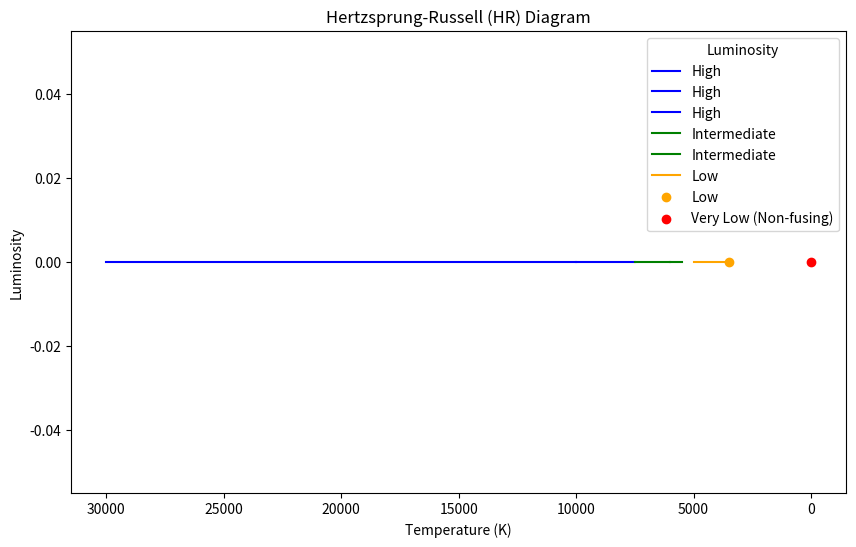

The matplotlib source for this figure: (Note: this script raises an exception after producing the figure.)
# Define temperature points in Kelvin
temperature_scale = {
    "Absolute Zero (0 K)": 0,
    "Liquid Helium Temperature (4.2 K)": 4.2,
    "Cryogenic Temperatures (20-90 K)": [20, 90],
    "Room Temperature (298 K)": 298,
    "Melting Point of Ice (273.15 K)": 273.15,
    "Boiling Point of Water (373.15 K)": 373.15,
    "Surface Temperature of Earth (288 K)": 288,
    "Solar Core Temperature (15 million K)": 15e6,
    "Supernova Core Temperature (Billions of K)": 1e9,
    "Surface Temperature of a Blue Giant Star (Tens of thousands to hundreds of thousands of K)": [1e4, 1e5],
    "Surface Temperature of a Blue Supergiant Star (Hundreds of thousands to millions of K)": [1e5, 1e6],
    "Surface Temperature of a Blue Hypergiant Star (Millions to tens of millions of K)": [1e6, 1e7],
    "Surface Temperature of a Mega Blue Hypergiant (Tens of millions to over a hundred million K)": [1e7, 1e8],
}

# Print the temperature scale
for temperature, value in temperature_scale.items():
    if isinstance(value, list):
        print(f"{temperature}: {value[0]} K to {value[1]} K")
    else:
        print(f"{temperature}: {value} K")

# Define the scales data
scales = [0, 1, 2, 3, 4, 5, 8, 10, 11, 12, 13, 15, 16, 19, 22, 25, 28, 31, 32, 33, 34, 35, 37, 45, 50, 51, 54, 57, 60, 64, 94, 171, 206, 345, 360]

# Define temperature points in Kelvin (from the previous answer)
temperature_scale = {
    "Absolute Zero (0 K)": 0,
    "Liquid Helium Temperature (4.2 K)": 4.2,
    "Cryogenic Temperatures (20-90 K)": [20, 90],
    "Room Temperature (298 K)": 298,
    "Melting Point of Ice (273.15 K)": 273.15,
    "Boiling Point of Water (373.15 K)": 373.15,
    "Surface Temperature of Earth (288 K)": 288,
    "Solar Core Temperature (15 million K)": 15e6,
    "Supernova Core Temperature (Billions of K)": 1e9,
    "Surface Temperature of a Blue Giant Star (Tens of thousands to hundreds of thousands of K)": [1e4, 1e5],
    "Surface Temperature of a Blue Supergiant Star (Hundreds of thousands to millions of K)": [1e5, 1e6],
    "Surface Temperature of a Blue Hypergiant Star (Millions to tens of millions of K)": [1e6, 1e7],
    "Surface Temperature of a Mega Blue Hypergiant (Tens of millions to over a hundred million K)": [1e7, 1e8],
}

# Create a temperature map
temperature_map = {}

for index, temperature_point in enumerate(temperature_scale):
    if index in scales:
        temperature_map[temperature_point] = temperature_scale[temperature_point]

# Print the temperature map
for temperature_point, temperature_value in temperature_map.items():
    if isinstance(temperature_value, list):
        print(f"{temperature_point}: {temperature_value[0]} K to {temperature_value[1]} K")
    else:
        print(f"{temperature_point}: {temperature_value} K")

# Define temperature points in Kelvin (extended with materials' melting and boiling points)
temperature_scale = {
    "Absolute Zero (0 K)": 0,
    "Liquid Helium Temperature (4.2 K)": 4.2,
    "Cryogenic Temperatures (20-90 K)": [20, 90],
    "Room Temperature (298 K)": 298,
    "Melting Point of Ice (273.15 K)": 273.15,
    "Boiling Point of Water (373.15 K)": 373.15,
    "Surface Temperature of Earth (288 K)": 288,
    "Melting Point of Iron (1811 K)": 1811,
    "Boiling Point of Iron (3134 K)": 3134,
    "Melting Point of Gold (1337.33 K)": 1337.33,
    "Boiling Point of Gold (3129 K)": 3129,
    "Melting Point of Lead (600.61 K)": 600.61,
    "Boiling Point of Lead (2022 K)": 2022,
}

# Create a temperature map (you can use the previous code for this)
temperature_map = {}

for index, temperature_point in enumerate(temperature_scale):
    if index in scales:
        temperature_map[temperature_point] = temperature_scale[temperature_point]

# Print the temperature map
for temperature_point, temperature_value in temperature_map.items():
    if isinstance(temperature_value, list):
        print(f"{temperature_point}: {temperature_value[0]} K to {temperature_value[1]} K")
    else:
        print(f"{temperature_point}: {temperature_value} K")

# Create a dictionary to represent the HR diagram main sequence
hr_diagram = {
    "O-type Stars (Hot and Bright)": {"Temperature Range (K)": (30000, float('inf')), "Color": "Blue-white", "Luminosity": "High"},
    "B-type Stars (Hot and Bright)": {"Temperature Range (K)": (10000, 30000), "Color": "Blue-white", "Luminosity": "High"},
    "A-type Stars (Hot and Bright)": {"Temperature Range (K)": (7500, 10000), "Color": "White or bluish-white", "Luminosity": "High"},
    "F-type Stars (Moderately Hot and Bright)": {"Temperature Range (K)": (6000, 7500), "Color": "White", "Luminosity": "Intermediate"},
    "G-type Stars (Moderate Temperature and Brightness)": {"Temperature Range (K)": (5500, 6000), "Color": "Yellow-white", "Luminosity": "Intermediate"},
    "K-type Stars (Cooler and Dimmer)": {"Temperature Range (K)": (3500, 5000), "Color": "Orange-red", "Luminosity": "Low"},
    "M-type Stars (Cool and Dim)": {"Temperature Range (K)": (0, 3500), "Color": "Red", "Luminosity": "Low"},
    "Brown Dwarfs (Very Cool and Dim)": {"Temperature Range (K)": (0, 0), "Color": "Not applicable", "Luminosity": "Very Low (Non-fusing)"},
}

# Print the HR diagram
for star_type, properties in hr_diagram.items():
    temp_range = properties["Temperature Range (K)"]
    color = properties["Color"]
    luminosity = properties["Luminosity"]
    
    if temp_range[1] == float('inf'):
        temperature_range_str = f"> {temp_range[0]} K"
    else:
        temperature_range_str = f"{temp_range[0]} K - {temp_range[1]} K"
    
    print(f"{star_type}:")
    print(f"  Temperature Range: {temperature_range_str}")
    print(f"  Color: {color}")
    print(f"  Luminosity: {luminosity}")
    print()

import matplotlib.pyplot as plt

# Create a dictionary to represent the HR diagram main sequence
hr_diagram = {
    "O-type Stars (Hot and Bright)": {"Temperature Range (K)": (30000, float('inf')), "Color": "Blue-white", "Luminosity": "High"},
    "B-type Stars (Hot and Bright)": {"Temperature Range (K)": (10000, 30000), "Color": "Blue-white", "Luminosity": "High"},
    "A-type Stars (Hot and Bright)": {"Temperature Range (K)": (7500, 10000), "Color": "White or bluish-white", "Luminosity": "High"},
    "F-type Stars (Moderately Hot and Bright)": {"Temperature Range (K)": (6000, 7500), "Color": "White", "Luminosity": "Intermediate"},
    "G-type Stars (Moderate Temperature and Brightness)": {"Temperature Range (K)": (5500, 6000), "Color": "Yellow-white", "Luminosity": "Intermediate"},
    "K-type Stars (Cooler and Dimmer)": {"Temperature Range (K)": (3500, 5000), "Color": "Orange-red", "Luminosity": "Low"},
    "M-type Stars (Cool and Dim)": {"Temperature Range (K)": (0, 3500), "Color": "Red", "Luminosity": "Low"},
    "Brown Dwarfs (Very Cool and Dim)": {"Temperature Range (K)": (0, 0), "Color": "Not applicable", "Luminosity": "Very Low (Non-fusing)"},
}

# Extract temperature ranges and luminosities
temperature_ranges = [properties["Temperature Range (K)"] for properties in hr_diagram.values()]
luminosities = [properties["Luminosity"] for properties in hr_diagram.values()]

# Define colors for different luminosity levels
colors = {
    "High": "blue",
    "Intermediate": "green",
    "Low": "orange",
    "Very Low (Non-fusing)": "red",
}

# Create the HR diagram plot
fig, ax = plt.subplots(figsize=(10, 6))
for temp_range, luminosity in zip(temperature_ranges, luminosities):
    min_temp, max_temp = temp_range
    color = colors.get(luminosity, "black")
    if min_temp == 0:
        ax.scatter(max_temp, 0, color=color, label=luminosity)
    else:
        ax.plot([max_temp, min_temp], [0, 0], color=color, label=luminosity)

# Set plot properties
ax.invert_xaxis()
ax.set_xlabel("Temperature (K)")
ax.set_ylabel("Luminosity")
ax.set_title("Hertzsprung-Russell (HR) Diagram")
ax.legend(title="Luminosity")

# Save the HR diagram plot as an image
plt.savefig("plots/hr_diagram.png")

# Show the plot (optional)
plt.show()
